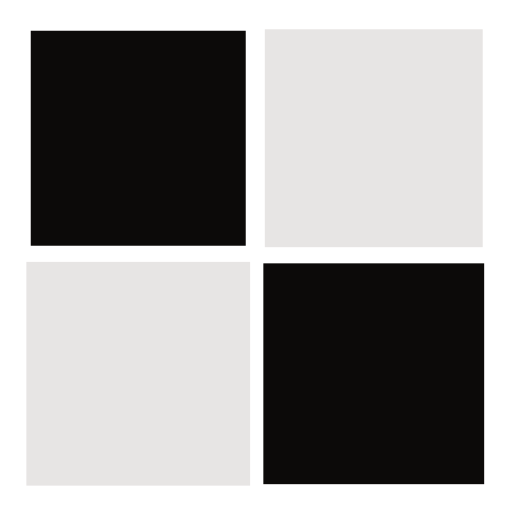
t = 0.00 s
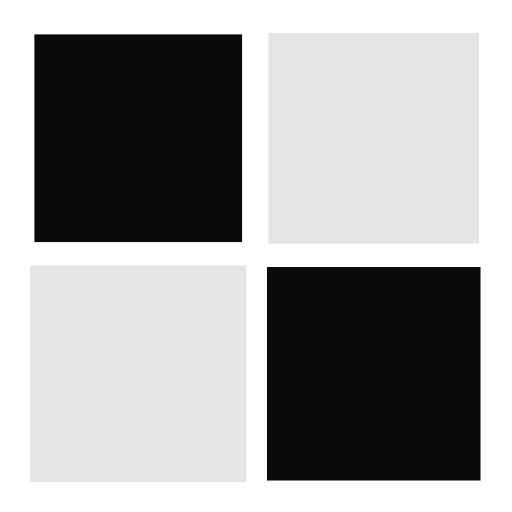
t = 0.25 s
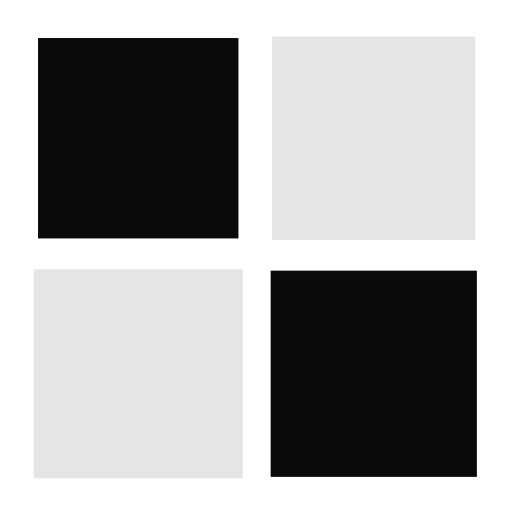
t = 0.50 s
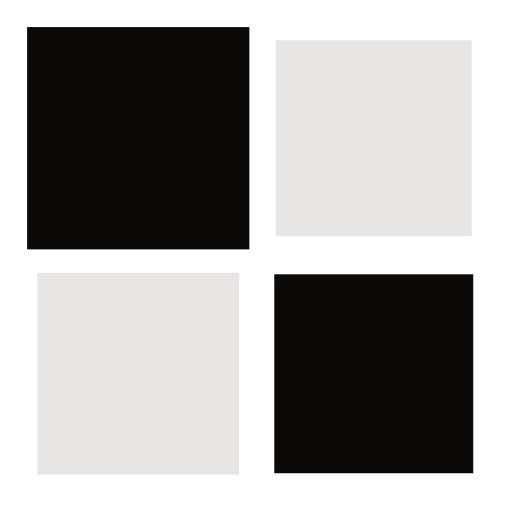
t = 0.75 s

The animated SVG that drew these frames (rendered in a browser with its animation timeline set to each time). Animation: 4 SMIL elements (animateTransform=4); one cycle of 1.00 s, repeats indefinitely.

<svg xmlns="http://www.w3.org/2000/svg" viewBox="0 0 100 100" preserveAspectRatio="xMidYMid" width="200" height="200" style="shape-rendering: auto; display: block; background: rgb(255, 255, 255);" xmlns:xlink="http://www.w3.org/1999/xlink"><g><g transform="translate(27,27)">
  <rect fill="#0c0a09" height="38" width="38" y="-19" x="-19">
    <animateTransform begin="-0.3s" values="1.1500000000000001;1" keyTimes="0;1" dur="1s" repeatCount="indefinite" type="scale" attributeName="transform"></animateTransform>
  </rect>
</g>
<g transform="translate(73,27)">
  <rect fill="#e7e5e4" height="38" width="38" y="-19" x="-19">
    <animateTransform begin="-0.2s" values="1.1500000000000001;1" keyTimes="0;1" dur="1s" repeatCount="indefinite" type="scale" attributeName="transform"></animateTransform>
  </rect>
</g>
<g transform="translate(27,73)">
  <rect fill="#e7e5e4" height="38" width="38" y="-19" x="-19">
    <animateTransform begin="0s" values="1.1500000000000001;1" keyTimes="0;1" dur="1s" repeatCount="indefinite" type="scale" attributeName="transform"></animateTransform>
  </rect>
</g>
<g transform="translate(73,73)">
  <rect fill="#0c0a09" height="38" width="38" y="-19" x="-19">
    <animateTransform begin="-0.1s" values="1.1500000000000001;1" keyTimes="0;1" dur="1s" repeatCount="indefinite" type="scale" attributeName="transform"></animateTransform>
  </rect>
</g><g></g></g><!-- [ldio] generated by https://loading.io --></svg>